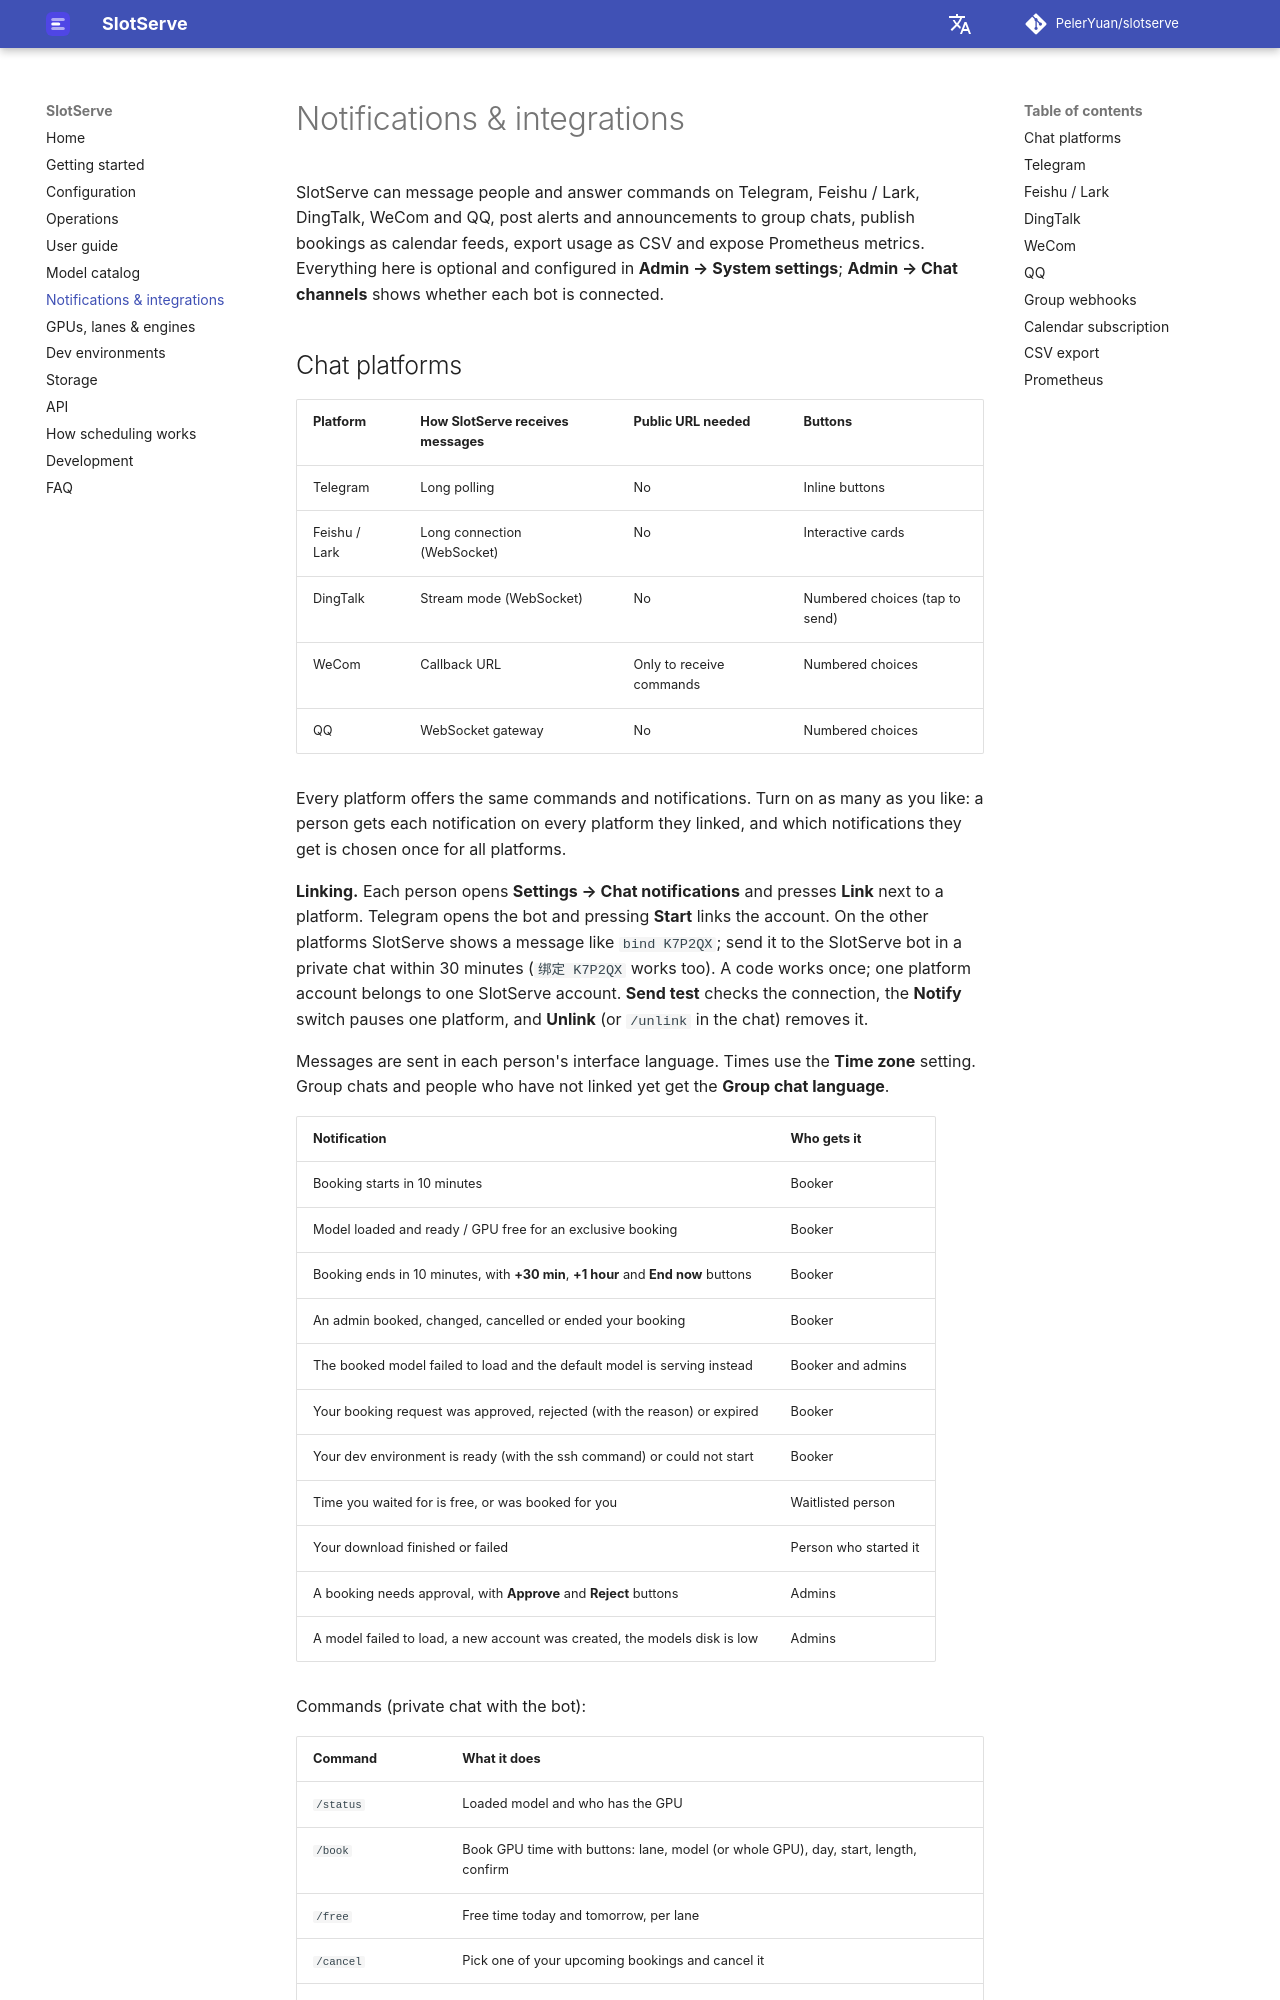

repository: PelerYuan/slotserve · page: integrations/index.html · generator: mkdocs

# Notifications & integrations

SlotServe can message people and answer commands on Telegram, Feishu / Lark, DingTalk, WeCom and QQ, post alerts and announcements to group chats, publish bookings as calendar feeds, export usage as CSV and expose Prometheus metrics. Everything here is optional and configured in **Admin → System settings**; **Admin → Chat channels** shows whether each bot is connected.
